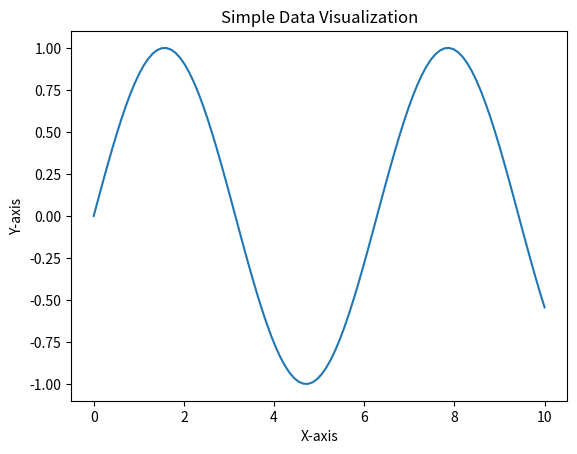

Generate this figure with matplotlib:
import matplotlib.pyplot as plt
import numpy as np

# Generate some sample data
x = np.linspace(0, 10, 100)
y = np.sin(x)

# Create a chart plot
plt.plot(x, y)
plt.title('Simple Data Visualization')
plt.xlabel('X-axis')
plt.ylabel('Y-axis')

# Display the plot
plt.show()